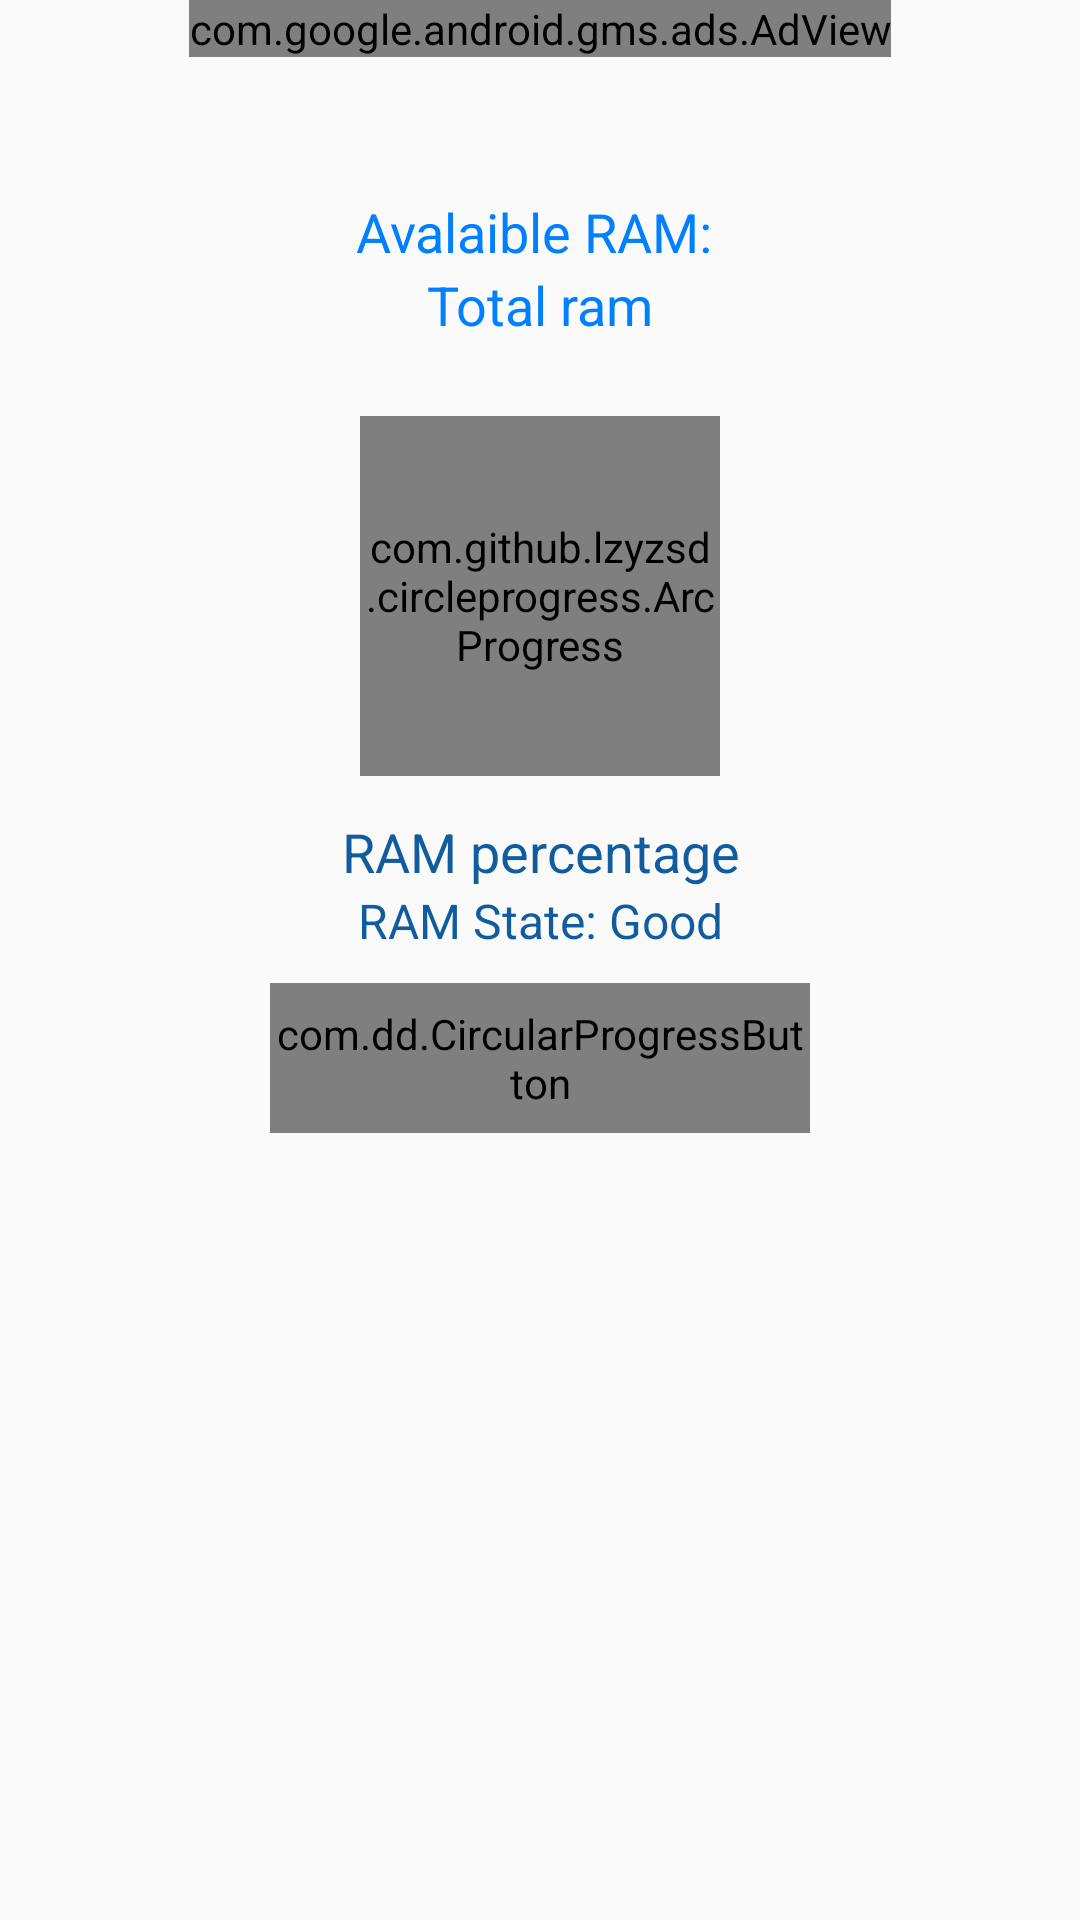

Here is an Android app screen rendered from its layout file. Give the layout XML and the strings, colors and styles it references.
<!-- AndroidManifest.xml: application theme AppTheme -->
<!-- res/layout/ram_management.xml -->
<?xml version="1.0" encoding="utf-8"?>
<RelativeLayout xmlns:android="http://schemas.android.com/apk/res/android"
    xmlns:custom="http://schemas.android.com/apk/res-auto"
    xmlns:ads="http://schemas.android.com/apk/res-auto"
    android:orientation="vertical"
    android:layout_width="match_parent"
    android:layout_height="match_parent">

    <com.google.android.gms.ads.AdView
        android:id="@+id/adView2"
        android:layout_width="wrap_content"
        android:layout_height="wrap_content"
        ads:adSize="BANNER"
        ads:adUnitId="ca-app-pub-5942424100141990/1398657069"
        android:layout_centerHorizontal="true">

    </com.google.android.gms.ads.AdView>

    <TextView
        android:layout_width="wrap_content"
        android:layout_height="wrap_content"
        android:textAppearance="?android:attr/textAppearanceMedium"
        android:text="@string/ram_percentage"
        android:id="@+id/ram_y"
        android:textColor="#115c9e"
        android:layout_below="@+id/ram_per"
        android:layout_marginTop="13dp"
        android:textAlignment="center"
        android:layout_alignParentRight="true"
        android:layout_alignParentEnd="true"
        android:layout_alignParentLeft="true"
        android:layout_alignParentStart="true" />

    <TextView
        android:layout_width="wrap_content"
        android:layout_height="wrap_content"
        android:textAppearance="?android:attr/textAppearanceMedium"
        android:text="Avalaible RAM: "
        android:id="@+id/avail_ram"
        android:textColor="@color/azure"
        android:layout_marginTop="65dp"
        android:textAlignment="center"
        android:layout_alignParentTop="true"
        android:layout_alignParentLeft="true"
        android:layout_alignParentStart="true"
        android:layout_alignParentRight="true"
        android:layout_alignParentEnd="true" />

    <TextView
        android:layout_width="wrap_content"
        android:layout_height="wrap_content"
        android:textAppearance="?android:attr/textAppearanceMedium"
        android:text="Total ram"
        android:id="@+id/total_ram"
        android:textColor="@color/azure"
        android:textAlignment="center"
        android:layout_below="@+id/avail_ram"
        android:layout_alignParentRight="true"
        android:layout_alignParentEnd="true"
        android:layout_alignParentLeft="true"
        android:layout_alignParentStart="true" />

    <com.github.lzyzsd.circleprogress.ArcProgress
        android:id="@+id/ram_per"
        custom:arc_progress="55"
        custom:arc_finished_color="@color/azure"
        custom:arc_unfinished_color="#77b3ef"
        android:layout_marginTop="25dp"
        android:layout_below="@+id/total_ram"
        android:layout_centerHorizontal="true"
        android:layout_width="120dp"
        android:layout_height="120dp" />

    <TextView
        android:layout_width="wrap_content"
        android:layout_height="wrap_content"
        android:textAppearance="?android:attr/textAppearanceMedium"
        android:text="@string/good_ram_state"
        android:id="@+id/ram_state"
        android:textSize="16dp"
        android:textAlignment="center"
        android:textColor="#115c9e"
        android:layout_below="@+id/ram_y"
        android:layout_alignRight="@+id/ram_y"
        android:layout_alignEnd="@+id/ram_y"
        android:layout_alignLeft="@+id/ram_y"
        android:layout_alignStart="@+id/ram_y" />

    <com.dd.CircularProgressButton
        android:layout_width="180dp"
        android:layout_height="50dp"
        android:id="@+id/ram_cleaner"
        custom:cpb_cornerRadius="7dp"
        custom:cpb_selectorIdle="@drawable/b_selector"
        custom:cpb_iconComplete="@mipmap/ic_action_accept"
        custom:cpb_iconError="@mipmap/ic_action_cancel"
        custom:cpb_textIdle="Optimize RAM"
        custom:cpb_colorIndicator="#02CF04"
        android:textColor="#ffffff"
        android:layout_marginTop="10dp"
        android:layout_below="@+id/ram_state"
        android:layout_centerHorizontal="true" />


</RelativeLayout>
<!-- resources referenced by this layout -->
<resources>
  <color name="azure">#007FFF</color>
  <!-- drawable b_selector (drawable) -->
  <?xml version="1.0" encoding="utf-8"?>
  <selector xmlns:android="http://schemas.android.com/apk/res/android">
      <item android:state_pressed="true" android:color="#0bc114" />
      <item android:state_focused="true" android:color="#0bc114" />
      <item android:state_enabled="false" android:color="#ffdedede" />
      <item android:state_enabled="true" android:color="#0bc114" />
  </selector>
  <string name="good_ram_state">RAM State: Good</string>
  <string name="ram_percentage">RAM percentage</string>
  <style name="AppTheme" parent="Theme.AppCompat.Light.NoActionBar">
          
          <item name="colorPrimary">@color/colorPrimary</item>
          <item name="colorPrimaryDark">@color/colorPrimaryDark</item>
          <item name="colorAccent">@color/colorAccent</item>
      </style>
  <color name="colorPrimary">#2196F3</color>
  <color name="colorPrimaryDark">#208ce2</color>
  <color name="colorAccent">#1a83d6</color>
</resources>
